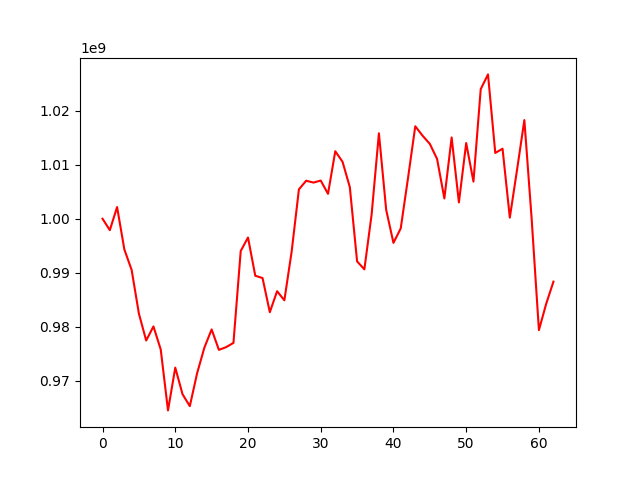

Values plotted in this chart, from the file beside it:
, 0
0, 1000000000
1, 997892672
2, 1002165074
3, 994317586
4, 990532774
5, 982446015
6, 977486352
7, 980087821
8, 975830381
9, 964561138
10, 972470950
11, 967542203
12, 965348742
13, 971414917
14, 976162771
15, 979532840
16, 975751316
17, 976266224
18, 977044060
19, 994040485
20, 996530775
21, 989459377
22, 989036495
23, 982720008
24, 986600636
25, 984920812
26, 993916437
27, 1005430950
28, 1007032598
29, 1006689063
30, 1007065108
31, 1004604596
32, 1012486281
33, 1010535335
34, 1005853071
35, 992120890
36, 990644152
37, 1000820646
38, 1015804176
39, 1001645222
40, 995538907
41, 998212865
42, 1007504621
43, 1017104385
44, 1015361416
45, 1013846081
46, 1011051025
47, 1003754817
48, 1015034003
49, 1003019370
50, 1013995363
51, 1006869526
52, 1023961877
53, 1026693006
54, 1012167898
55, 1012952486
56, 1000205093
57, 1009111669
58, 1018246278
59, 1000036670
... 3 more rows
